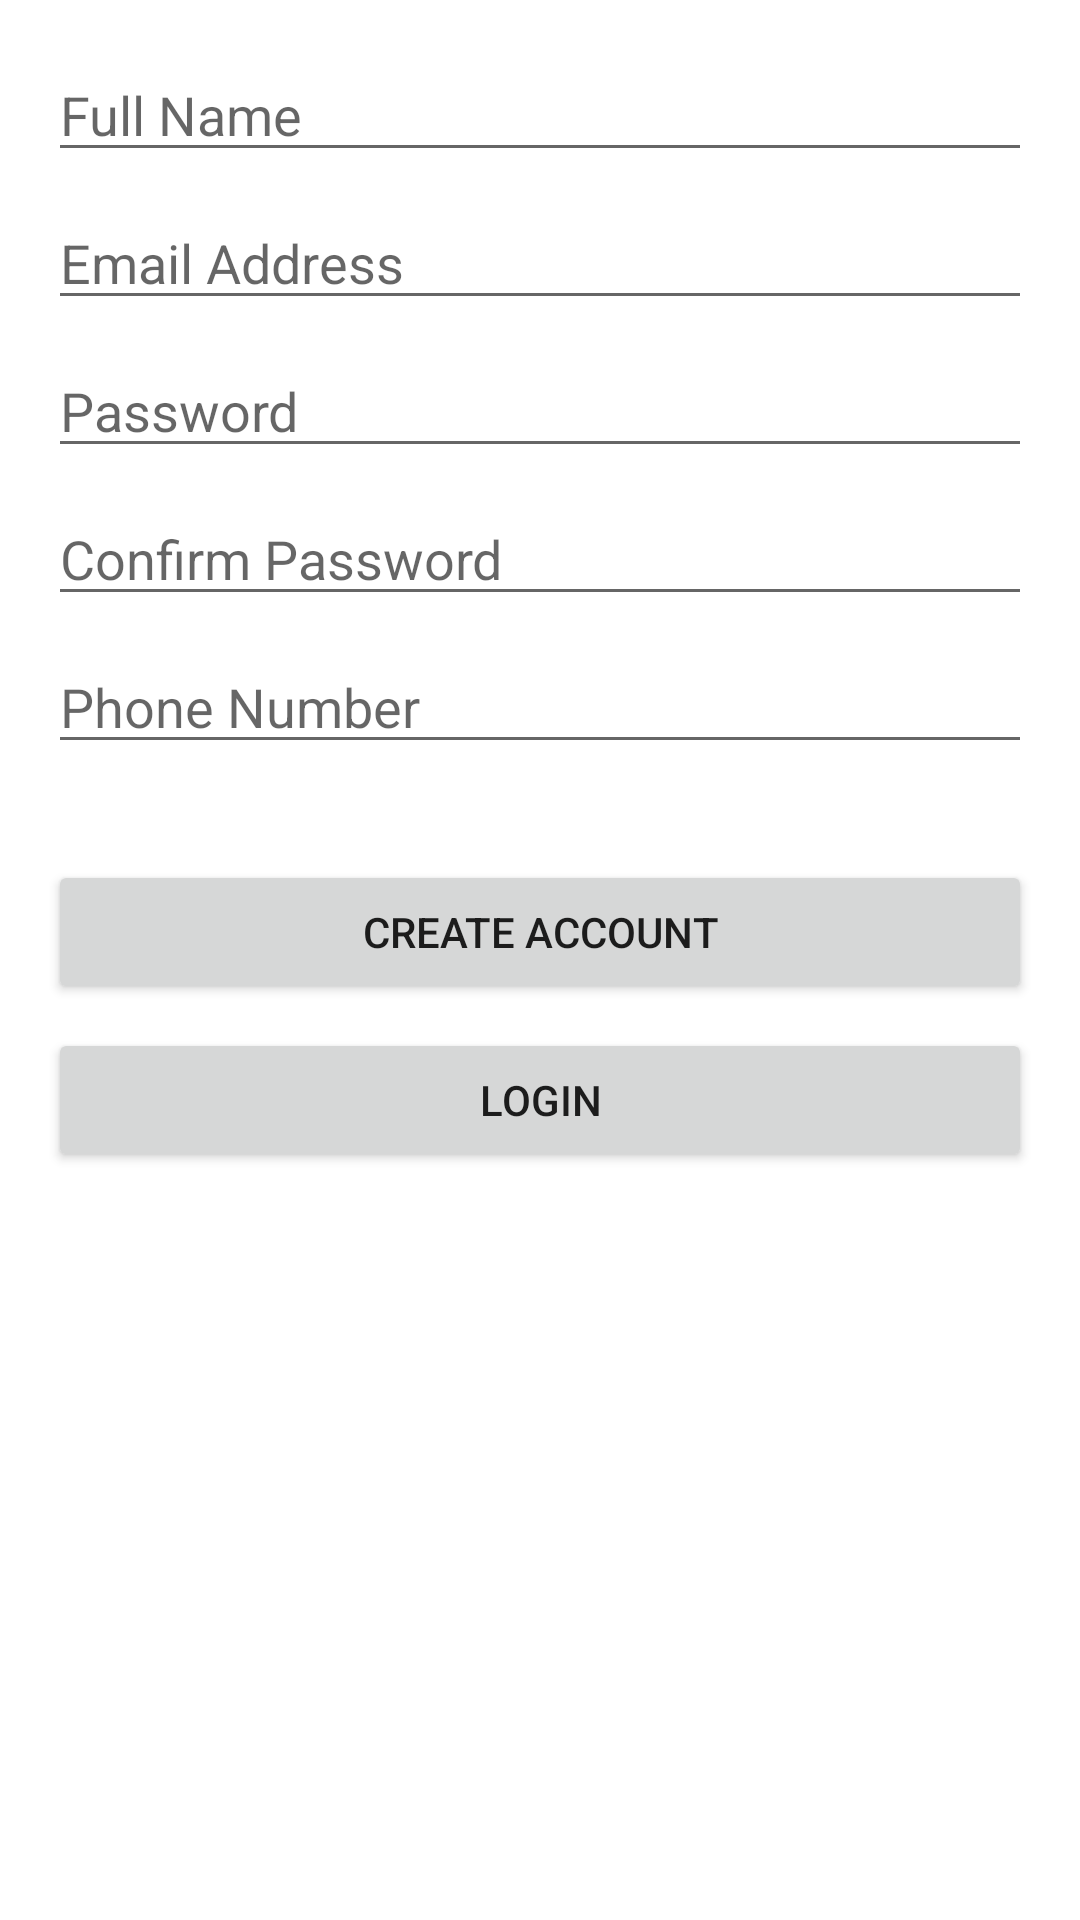

Write the Android layout XML for this screen, with the resource values it uses.
<!-- AndroidManifest.xml: application theme Theme.AttendanceProject -->
<!-- res/layout/activity_register_teacher.xml -->
<?xml version="1.0" encoding="utf-8"?>
<androidx.constraintlayout.widget.ConstraintLayout xmlns:android="http://schemas.android.com/apk/res/android"
    xmlns:app="http://schemas.android.com/apk/res-auto"
    xmlns:tools="http://schemas.android.com/tools"
    android:layout_width="match_parent"
    android:layout_height="match_parent"
    tools:context=".account.auth.RegisterTeacherActivity">

    <EditText
        android:id="@+id/registerName"
        android:layout_width="0dp"
        android:layout_height="wrap_content"
        android:layout_marginStart="16dp"
        android:layout_marginTop="16dp"
        android:layout_marginEnd="16dp"
        android:ems="10"
        android:hint="Full Name"
        android:inputType="textPersonName"
        app:layout_constraintEnd_toEndOf="parent"
        app:layout_constraintStart_toStartOf="parent"
        app:layout_constraintTop_toTopOf="parent" />

    <EditText
        android:id="@+id/registerEmail"
        android:layout_width="0dp"
        android:layout_height="wrap_content"
        android:layout_marginStart="16dp"
        android:layout_marginTop="8dp"
        android:layout_marginEnd="16dp"
        android:ems="10"
        android:hint="Email Address"
        android:inputType="textEmailAddress"
        app:layout_constraintEnd_toEndOf="parent"
        app:layout_constraintStart_toStartOf="parent"
        app:layout_constraintTop_toBottomOf="@+id/registerName" />

    <EditText
        android:id="@+id/registerPassword"
        android:layout_width="0dp"
        android:layout_height="wrap_content"
        android:layout_marginStart="16dp"
        android:layout_marginTop="8dp"
        android:layout_marginEnd="16dp"
        android:ems="10"
        android:hint="Password"
        android:inputType="textPassword"
        app:layout_constraintEnd_toEndOf="parent"
        app:layout_constraintStart_toStartOf="parent"
        app:layout_constraintTop_toBottomOf="@+id/registerEmail" />

    <EditText
        android:id="@+id/confirmPassword"
        android:layout_width="0dp"
        android:layout_height="wrap_content"
        android:layout_marginStart="16dp"
        android:layout_marginTop="8dp"
        android:layout_marginEnd="16dp"
        android:ems="10"
        android:hint="Confirm Password"
        android:inputType="textPassword"
        app:layout_constraintEnd_toEndOf="parent"
        app:layout_constraintStart_toStartOf="parent"
        app:layout_constraintTop_toBottomOf="@+id/registerPassword" />

    <EditText
        android:id="@+id/registerPhone"
        android:layout_width="0dp"
        android:layout_height="wrap_content"
        android:layout_marginStart="16dp"
        android:layout_marginTop="8dp"
        android:layout_marginEnd="16dp"
        android:ems="10"
        android:hint="Phone Number"
        android:inputType="phone"
        app:layout_constraintEnd_toEndOf="parent"
        app:layout_constraintStart_toStartOf="parent"
        app:layout_constraintTop_toBottomOf="@+id/confirmPassword" />

    <Button
        android:id="@+id/registerBtn"
        android:layout_width="0dp"
        android:layout_height="wrap_content"
        android:layout_marginStart="16dp"
        android:layout_marginTop="32dp"
        android:layout_marginEnd="16dp"
        android:text="Create Account"
        app:layout_constraintEnd_toEndOf="parent"
        app:layout_constraintStart_toStartOf="parent"
        app:layout_constraintTop_toBottomOf="@+id/registerPhone" />

    <Button
        android:id="@+id/gotoLogin"
        android:layout_width="0dp"
        android:layout_height="wrap_content"
        android:layout_marginStart="16dp"
        android:layout_marginTop="8dp"
        android:layout_marginEnd="16dp"
        android:layout_marginBottom="16dp"
        android:text="Login"
        app:layout_constraintEnd_toEndOf="parent"
        app:layout_constraintStart_toStartOf="parent"
        app:layout_constraintTop_toBottomOf="@+id/registerBtn" />

</androidx.constraintlayout.widget.ConstraintLayout>
<!-- resources referenced by this layout -->
<resources>
  <style name="Theme.AttendanceProject" parent="Theme.MaterialComponents.DayNight.DarkActionBar">
          
          <item name="colorPrimary">@color/purple_500</item>
          <item name="colorPrimaryVariant">@color/purple_700</item>
          <item name="colorOnPrimary">@color/white</item>
          
          <item name="colorSecondary">@color/teal_200</item>
          <item name="colorSecondaryVariant">@color/teal_700</item>
          <item name="colorOnSecondary">@color/black</item>
          
          <item name="android:statusBarColor">?attr/colorPrimaryVariant</item>
          
      </style>
  <!-- not gathered from this repository: default colours our renderer supplied (Android Studio template values) -->
  <color name="purple_500">#FF6200EE</color>
  <color name="purple_700">#FF3700B3</color>
  <color name="teal_200">#FF03DAC5</color>
  <color name="teal_700">#FF018786</color>
  <color name="black">#FF000000</color>
  <color name="white">#FFFFFFFF</color>
</resources>
